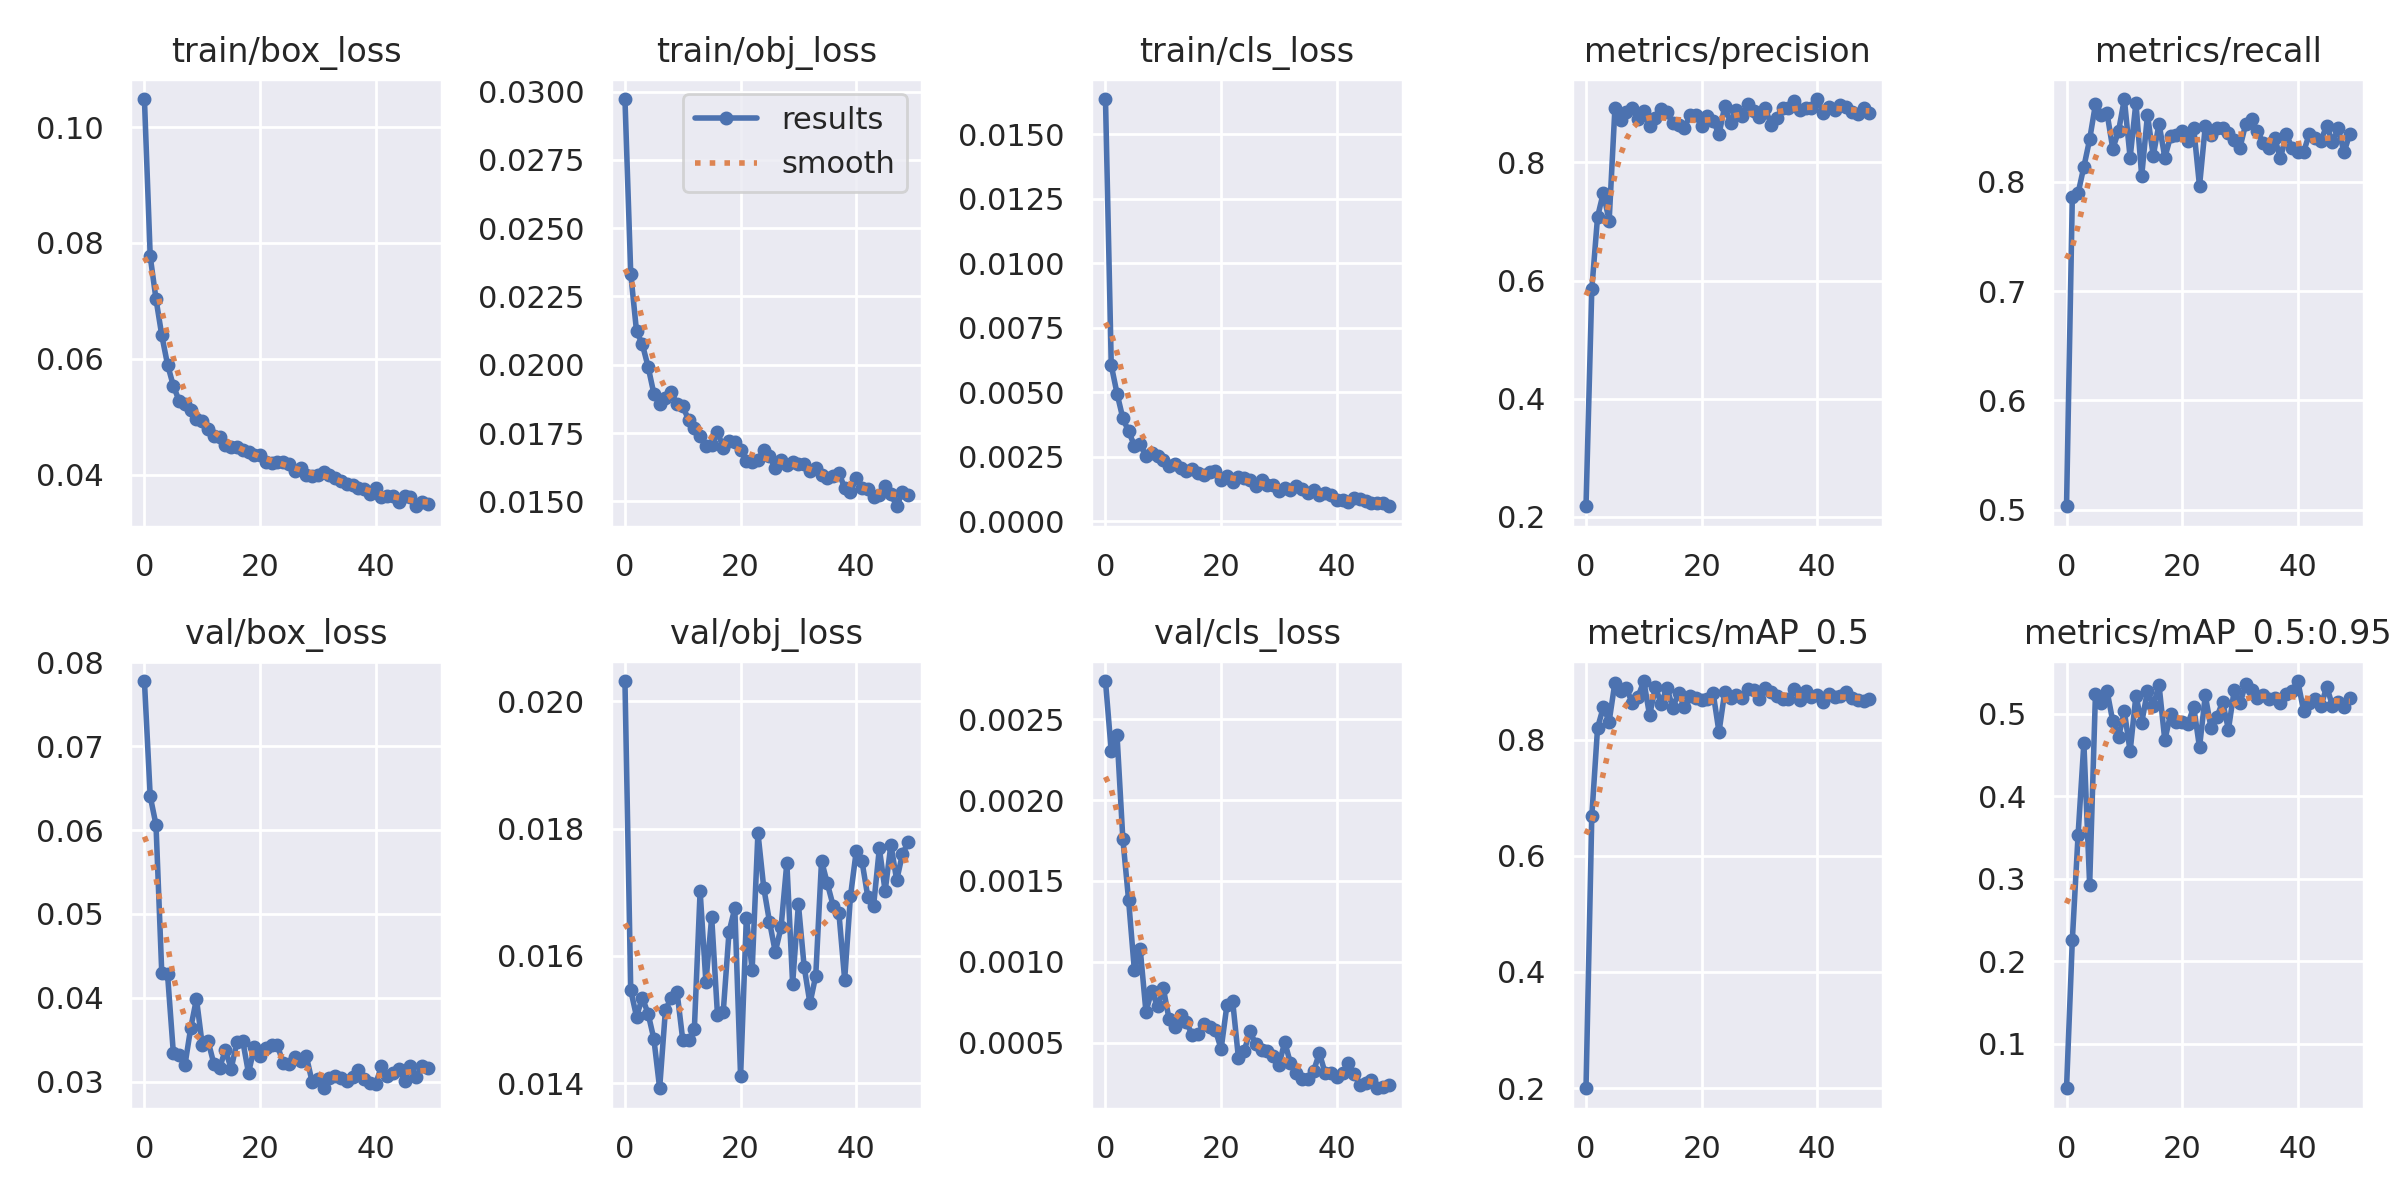

Values plotted in this chart, from the file beside it:
epoch, train/box_loss, train/obj_loss, train/cls_loss, metrics/precision, metrics/recall, metrics/mAP_0.5, metrics/mAP_0.5:0.95, val/box_loss, val/obj_loss, val/cls_loss, x/lr0, x/lr1, x/lr2
0, 0.1048, 0.02973, 0.01637, 0.2176, 0.5033, 0.1996, 0.04609, 0.07778, 0.02032, 0.002736, 0.07014, 0.003318, 0.003318
1, 0.07768, 0.02334, 0.006049, 0.585, 0.7858, 0.6678, 0.2251, 0.06403, 0.01546, 0.002301, 0.04001, 0.006519, 0.006519
2, 0.07031, 0.02123, 0.004951, 0.708, 0.7896, 0.8203, 0.3534, 0.06065, 0.01505, 0.002399, 0.009747, 0.009589, 0.009589
3, 0.06403, 0.02075, 0.003999, 0.7488, 0.8137, 0.8559, 0.4644, 0.04296, 0.01534, 0.001761, 0.009406, 0.009406, 0.009406
4, 0.05898, 0.01993, 0.003483, 0.7009, 0.8388, 0.831, 0.2924, 0.04279, 0.01509, 0.001381, 0.009406, 0.009406, 0.009406
5, 0.05532, 0.01894, 0.002935, 0.892, 0.8708, 0.8982, 0.5233, 0.03344, 0.01469, 0.000947, 0.009208, 0.009208, 0.009208
6, 0.05274, 0.01854, 0.002978, 0.8728, 0.861, 0.8836, 0.5132, 0.03324, 0.01392, 0.001082, 0.00901, 0.00901, 0.00901
7, 0.05222, 0.01877, 0.002547, 0.8848, 0.863, 0.8889, 0.5277, 0.03195, 0.01515, 0.0006915, 0.008812, 0.008812, 0.008812
8, 0.05122, 0.01901, 0.002654, 0.8926, 0.8302, 0.8623, 0.4907, 0.03638, 0.01534, 0.0008224, 0.008614, 0.008614, 0.008614
9, 0.04958, 0.01855, 0.00253, 0.8733, 0.8464, 0.8738, 0.4716, 0.03987, 0.01544, 0.0007249, 0.008416, 0.008416, 0.008416
10, 0.04915, 0.01847, 0.002364, 0.888, 0.8757, 0.9009, 0.5028, 0.0344, 0.01468, 0.0008373, 0.008218, 0.008218, 0.008218
11, 0.04786, 0.01799, 0.002132, 0.8621, 0.8219, 0.8417, 0.4542, 0.03486, 0.01467, 0.000646, 0.00802, 0.00802, 0.00802
12, 0.04664, 0.0177, 0.002219, 0.8749, 0.8723, 0.8905, 0.5217, 0.03216, 0.01484, 0.0005978, 0.007822, 0.007822, 0.007822
13, 0.04649, 0.0174, 0.00206, 0.8908, 0.8052, 0.8619, 0.4888, 0.03164, 0.01702, 0.0006732, 0.007624, 0.007624, 0.007624
14, 0.04503, 0.01704, 0.00196, 0.885, 0.861, 0.8894, 0.5275, 0.03379, 0.01559, 0.0006256, 0.007426, 0.007426, 0.007426
15, 0.04483, 0.01706, 0.00204, 0.8667, 0.8237, 0.8552, 0.5096, 0.03155, 0.01661, 0.0005491, 0.007228, 0.007228, 0.007228
16, 0.04477, 0.01754, 0.001888, 0.8629, 0.8531, 0.8794, 0.5347, 0.03472, 0.01507, 0.0005549, 0.00703, 0.00703, 0.00703
17, 0.04426, 0.01696, 0.001808, 0.8588, 0.8222, 0.8569, 0.4676, 0.03489, 0.01512, 0.0006164, 0.006832, 0.006832, 0.006832
18, 0.04389, 0.01719, 0.001915, 0.8798, 0.8415, 0.8756, 0.4996, 0.03103, 0.01638, 0.0005967, 0.006634, 0.006634, 0.006634
19, 0.04333, 0.01716, 0.001939, 0.8807, 0.843, 0.8721, 0.4904, 0.03409, 0.01675, 0.0005793, 0.006436, 0.006436, 0.006436
20, 0.04342, 0.01688, 0.001608, 0.8614, 0.8467, 0.8682, 0.4898, 0.03309, 0.0141, 0.0004618, 0.006238, 0.006238, 0.006238
21, 0.04213, 0.01649, 0.001757, 0.8784, 0.8373, 0.8691, 0.4876, 0.03397, 0.0166, 0.0007307, 0.00604, 0.00604, 0.00604
22, 0.04206, 0.01645, 0.00151, 0.8709, 0.8492, 0.8799, 0.5081, 0.0344, 0.01578, 0.000757, 0.005842, 0.005842, 0.005842
23, 0.04215, 0.0165, 0.001704, 0.8476, 0.796, 0.8129, 0.4591, 0.03433, 0.01793, 0.0004038, 0.005644, 0.005644, 0.005644
24, 0.04216, 0.01689, 0.00168, 0.8957, 0.851, 0.8826, 0.5221, 0.03221, 0.01707, 0.0004512, 0.005446, 0.005446, 0.005446
25, 0.0418, 0.01666, 0.001591, 0.8673, 0.843, 0.8722, 0.482, 0.03208, 0.01654, 0.00057, 0.005248, 0.005248, 0.005248
26, 0.04064, 0.01621, 0.001358, 0.8888, 0.8488, 0.8775, 0.4957, 0.03294, 0.01606, 0.0004906, 0.00505, 0.00505, 0.00505
27, 0.04106, 0.01649, 0.001584, 0.8782, 0.8494, 0.8711, 0.5142, 0.03245, 0.01645, 0.0004542, 0.004852, 0.004852, 0.004852
28, 0.03985, 0.01633, 0.001396, 0.8983, 0.8443, 0.8878, 0.4807, 0.03304, 0.01746, 0.0004499, 0.004654, 0.004654, 0.004654
29, 0.03967, 0.01645, 0.001398, 0.8881, 0.8385, 0.8848, 0.5282, 0.03, 0.01556, 0.000418, 0.004456, 0.004456, 0.004456
30, 0.03992, 0.01636, 0.001183, 0.8774, 0.8313, 0.8693, 0.5123, 0.03034, 0.01681, 0.0003613, 0.004258, 0.004258, 0.004258
31, 0.04041, 0.01635, 0.001271, 0.8919, 0.853, 0.8892, 0.5362, 0.02922, 0.01582, 0.0005056, 0.00406, 0.00406, 0.00406
32, 0.0399, 0.01613, 0.001221, 0.8639, 0.8576, 0.8817, 0.5284, 0.03047, 0.01525, 0.0003721, 0.003862, 0.003862, 0.003862
33, 0.03946, 0.01622, 0.001364, 0.8762, 0.8464, 0.8754, 0.5191, 0.03063, 0.01569, 0.0003122, 0.003664, 0.003664, 0.003664
34, 0.03887, 0.01595, 0.001259, 0.8926, 0.8358, 0.8696, 0.5222, 0.03038, 0.01749, 0.000279, 0.003466, 0.003466, 0.003466
35, 0.03828, 0.01584, 0.001115, 0.8921, 0.8306, 0.8692, 0.5176, 0.03004, 0.01714, 0.0002768, 0.003268, 0.003268, 0.003268
36, 0.03823, 0.01593, 0.00123, 0.9039, 0.84, 0.8873, 0.5186, 0.03051, 0.01679, 0.0003265, 0.00307, 0.00307, 0.00307
37, 0.03769, 0.01604, 0.001002, 0.8898, 0.8216, 0.8675, 0.5125, 0.03145, 0.01668, 0.0004356, 0.002872, 0.002872, 0.002872
38, 0.03745, 0.01549, 0.001095, 0.8923, 0.8434, 0.8838, 0.5241, 0.0303, 0.01563, 0.000312, 0.002674, 0.002674, 0.002674
39, 0.03659, 0.01533, 0.001035, 0.893, 0.8312, 0.8736, 0.5278, 0.02985, 0.01693, 0.0003149, 0.002476, 0.002476, 0.002476
40, 0.03766, 0.01584, 0.0008317, 0.9075, 0.8268, 0.876, 0.5394, 0.02974, 0.01764, 0.0002881, 0.002278, 0.002278, 0.002278
41, 0.03618, 0.01547, 0.000813, 0.8843, 0.8272, 0.8648, 0.5035, 0.03186, 0.01748, 0.0003117, 0.00208, 0.00208, 0.00208
42, 0.03634, 0.01545, 0.00074, 0.8935, 0.8439, 0.8786, 0.5125, 0.0307, 0.01693, 0.0003764, 0.001882, 0.001882, 0.001882
43, 0.03621, 0.01514, 0.0008912, 0.8883, 0.8404, 0.8727, 0.5181, 0.03108, 0.01678, 0.0003049, 0.001684, 0.001684, 0.001684
44, 0.03526, 0.01523, 0.0008527, 0.8974, 0.8377, 0.8745, 0.5086, 0.03152, 0.01769, 0.0002413, 0.001486, 0.001486, 0.001486
45, 0.03624, 0.01557, 0.0008021, 0.8945, 0.8512, 0.8813, 0.5328, 0.03006, 0.01702, 0.0002504, 0.001288, 0.001288, 0.001288
46, 0.03611, 0.01527, 0.0006962, 0.8847, 0.8362, 0.8722, 0.5094, 0.03187, 0.01775, 0.0002671, 0.00109, 0.00109, 0.00109
47, 0.03452, 0.01482, 0.0007161, 0.8828, 0.8488, 0.869, 0.5144, 0.03058, 0.01719, 0.0002188, 0.000892, 0.000892, 0.000892
48, 0.03519, 0.01535, 0.0006976, 0.8922, 0.8268, 0.8658, 0.508, 0.03184, 0.0176, 0.0002276, 0.000694, 0.000694, 0.000694
49, 0.03483, 0.01525, 0.0005822, 0.8833, 0.8441, 0.8704, 0.5192, 0.0316, 0.01778, 0.00024, 0.000496, 0.000496, 0.000496
